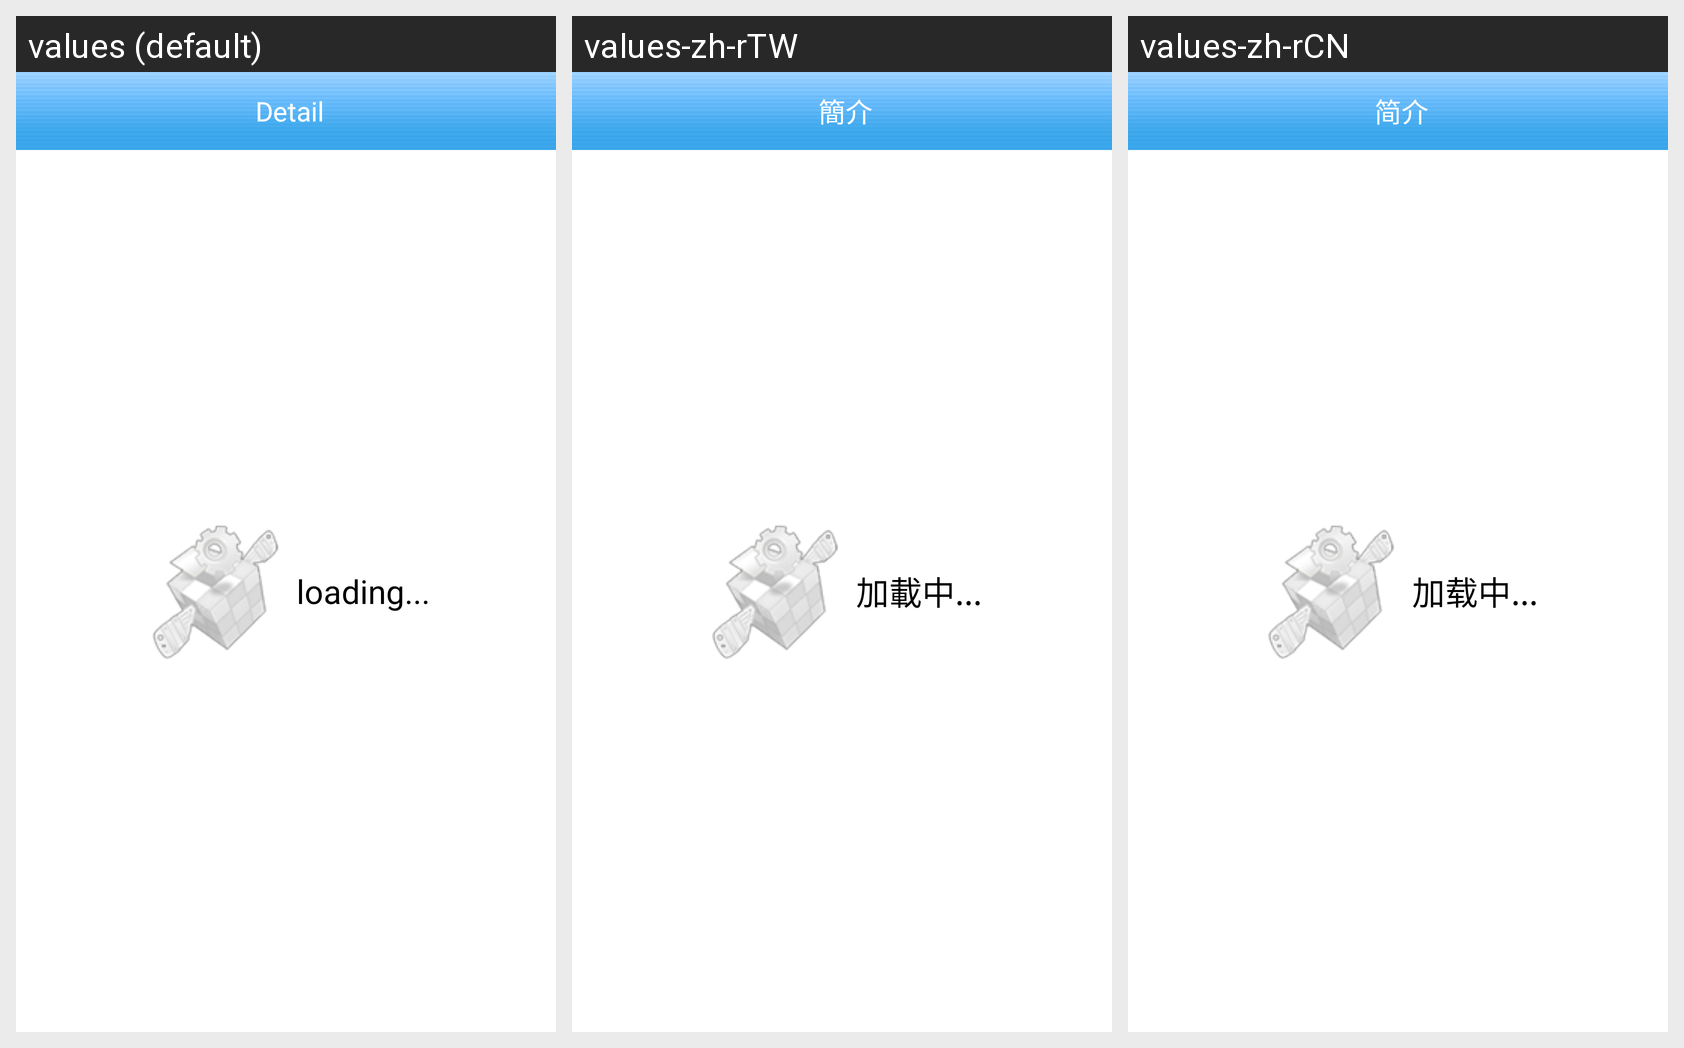

This grid shows one Android layout under several languages. Give, for every string resource on the screen, its name, the default text and each shown locale's text.
Android screen res/layout/asset_info.xml rendered under 3 locales, left to right: values (default), values-zh-rTW, values-zh-rCN. Device: Nexus 5 (rendered at 1080×1920; each locale shown at half size, 540×960, under a caption strip naming it); theme Theme.MaterialComponents.DayNight.NoActionBar.
Strings drawn on this screen, with the default value and each locale's value (text and hints the layout hard-codes, and strings that could not be matched under every locale, appear in the picture but are not listed):

asset_info_title
  values: Detail
  values-zh-rTW: 簡介
  values-zh-rCN: 简介

loading
  values: loading...
  values-zh-rTW: 加載中...
  values-zh-rCN: 加载中...
